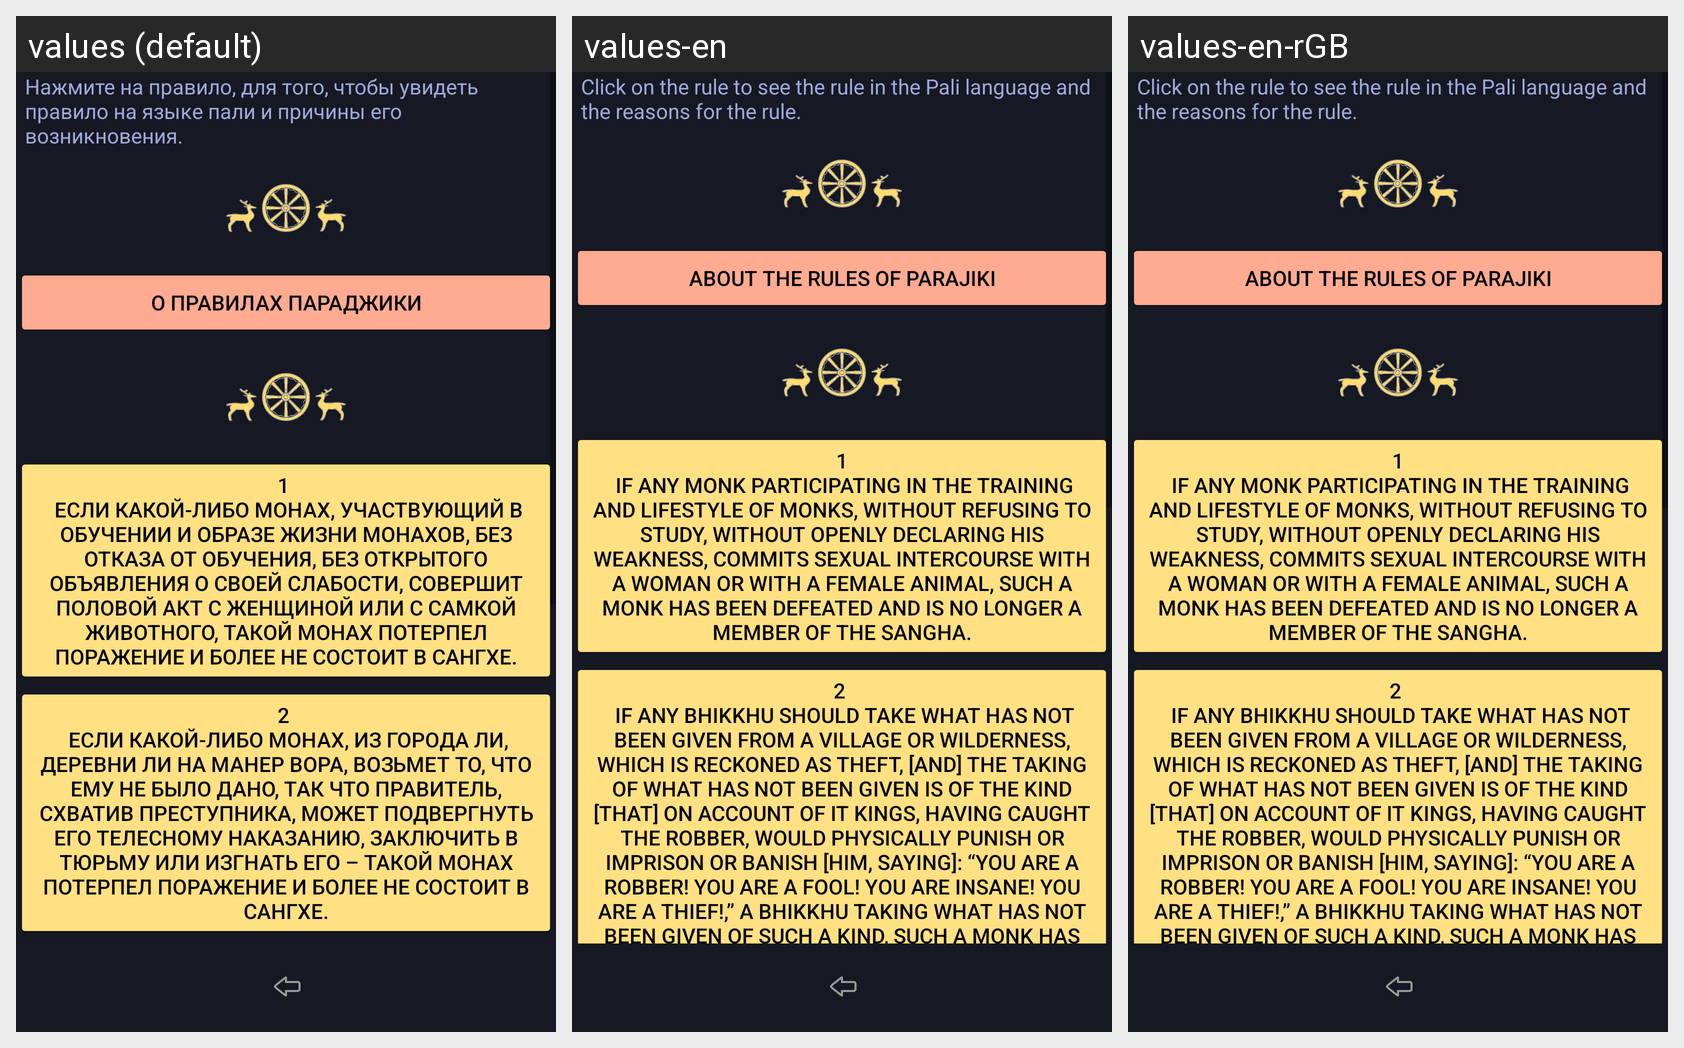

For this localized Android screen grid, give each drawn string resource with its value in every locale shown.
Android screen res/layout/activity_rules_bhikkhu_patimokha_parajika.xml rendered under 3 locales, left to right: values (default), values-en, values-en-rGB. Device: Nexus 5 (rendered at 1080×1920; each locale shown at half size, 540×960, under a caption strip naming it); theme Theme.Dictionary_of_pali_term.
Strings drawn on this screen, with the default value and each locale's value (text and hints the layout hard-codes, and strings that could not be matched under every locale, appear in the picture but are not listed):

textViewHintParajika
  values: Нажмите на правило, для того, чтобы увидеть правило на языке пали и причины его возникновения.
  values-en: Click on the rule to see the rule in the Pali language and the reasons for the rule.
  values-en-rGB: Click on the rule to see the rule in the Pali language and the reasons for the rule.  [from values-en]

buttonTextAboutParajika
  values: о правилах параджики
  values-en: about the rules of parajiki
  values-en-rGB: about the rules of parajiki  [from values-en]

buttonParajika1
  values: 1 
       Если какой-либо монах, участвующий в обучении и образе жизни монахов, без отказа от обучения, без открытого объявления о своей слабости, совершит половой акт с женщиной или с самкой животного, такой монах потерпел поражение и более не состоит в сангхе.
  values-en: 1
       If any monk participating in the training and lifestyle of monks, without refusing to study, without openly declaring his weakness, commits sexual intercourse with a woman or with a female animal, such a monk has been defeated and is no longer a member of the sangha.
  values-en-rGB: 1
       If any monk participating in the training and lifestyle of monks, without refusing to study, without openly declaring his weakness, commits sexual intercourse with a woman or with a female animal, such a monk has been defeated and is no longer a member of the sangha.  [from values-en]

buttonRiulesPatimokhaParajika2
  values: 2 
       Если какой-либо монах, из города ли, деревни ли на манер вора, возьмет то, что ему не было дано, так что правитель, схватив преступника, может подвергнуть его телесному наказанию, заключить в тюрьму или изгнать его – такой монах потерпел поражение и более не состоит в сангхе.
  values-en: 2 
       If any bhikkhu should take what has not been given from a village or wilderness, which is reckoned as theft, [and] the taking of what has not been given is of the kind [that] on account of it kings, having caught the robber, would physically punish or imprison or banish [him, saying]: “You are a robber! You are a fool! You are insane! You are a thief!,” a bhikkhu taking what has not been …[clipped]
  values-en-rGB: 2 
       If any bhikkhu should take what has not been given from a village or wilderness, which is reckoned as theft, [and] the taking of what has not been given is of the kind [that] on account of it kings, having caught the robber, would physically punish or imprison or banish [him, saying]: “You are a robber! You are a fool! You are insane! You are a thief!,” a bhikkhu taking what has not been …[clipped]  [from values-en]
